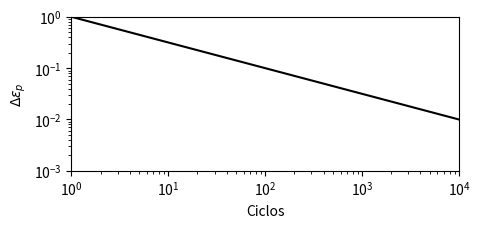

Write the Python code that produced this figure. (Note: this script raises an exception after producing the figure.)
import matplotlib as mpl
import numpy as np
import matplotlib.pyplot as plt

N = np.linspace(1, 1e4, 100)

a = 0.5
b = 1

eP = b/N**a

fig = plt.figure(figsize=(5, 2))
ax = fig.add_subplot(1, 1, 1)
plt.loglog(N, eP, 'k-')
plt.xlim(1, 1e4)
plt.ylim(0.001, 1.)
plt.ylabel(r'$\Delta \epsilon_p$')
plt.xlabel(r'Ciclos')
plt.grid(b=True, which='major', color='gray', linestyle='-', alpha=0.35)
plt.grid(b=True, which='minor', color='gray', linestyle='-', alpha=0.35)
# ax.yaxis.set_minor_formatter(mpl.ticker.StrMethodFormatter('{x:.3f}'))
ax.yaxis.set_major_formatter(mpl.ticker.StrMethodFormatter('{x:.3f}'))
# plt.legend()
plt.savefig('pdf/FAD_T3_Coffin.pdf', bbox_inches='tight',
            pad_inches=0, transparent=True)
